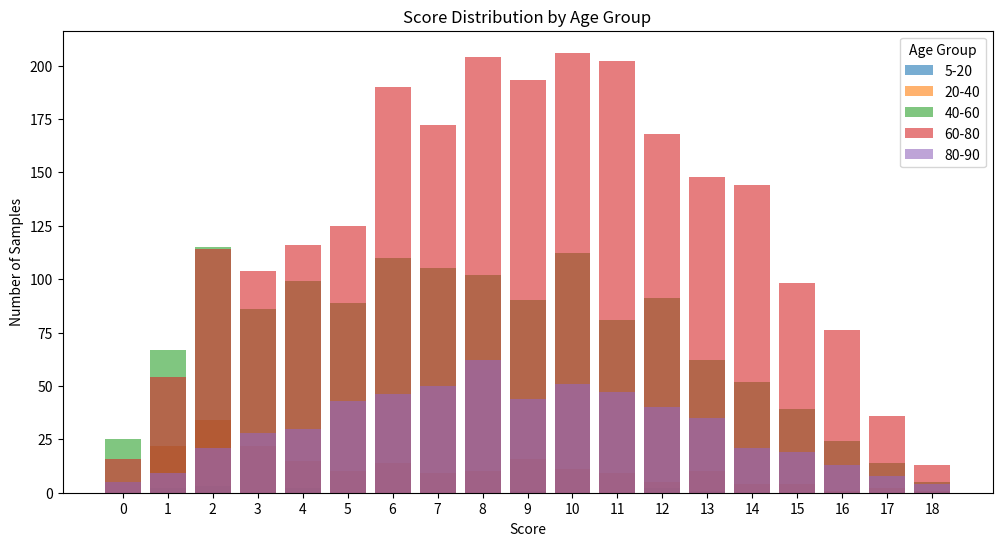

Source code (Python):
import pandas as pd
import matplotlib.pyplot as plt

age_groups = ["5-20", "20-40", "40-60", "60-80", "80-90"]
scores = list(range(19))
data = [
    [0, 2, 3, 0, 2, 0, 0, 0, 0, 1, 0, 0, 2, 1, 0, 0, 0, 0, 0],
    [5, 22, 34, 22, 15, 10, 14, 9, 10, 16, 11, 9, 5, 10, 4, 4, 1, 2, 1],
    [25, 67, 115, 86, 99, 89, 110, 105, 102, 90, 112, 81, 91, 62, 52, 39, 24, 14, 5],
    [16, 54, 114, 104, 116, 125, 190, 172, 204, 193, 206, 202, 168, 148, 144, 98, 76, 36, 13],
    [5, 9, 21, 28, 30, 43, 46, 50, 62, 44, 51, 47, 40, 35, 21, 19, 13, 8, 4]
]

df = pd.DataFrame(data, index=age_groups, columns=scores)

plt.figure(figsize=(12, 6))
for age_group, values in df.iterrows():
    plt.bar(scores, values, alpha=0.6, label=age_group)

plt.xlabel("Score")
plt.ylabel("Number of Samples")
plt.title("Score Distribution by Age Group")
plt.legend(title="Age Group")
plt.xticks(scores)
plt.show()
